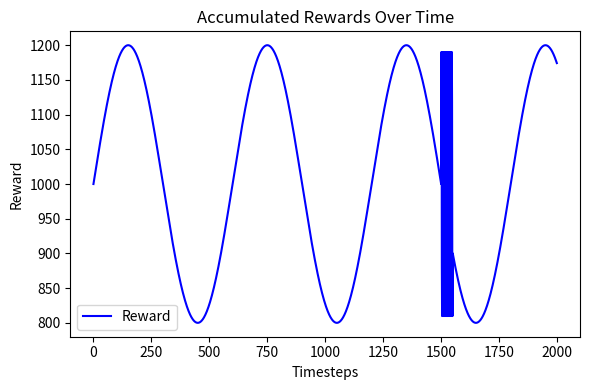

The script that saved this image:
import numpy as np
import matplotlib.pyplot as plt

N = 2000
timesteps = np.arange(N)

# ----------------------------------------------------
# 1) Construct a wave-like reward that oscillates
#    about a higher offset to achieve ~2 million total
# ----------------------------------------------------

# Base sinusoidal shape: 3 full cycles across 2,000 timesteps
#   We'll use period ~ 600-700 steps so we get ~3 waves.
#   For a simple example, let's do period = 600 for a ~3.33 cycles.
wave = np.sin(2 * np.pi * timesteps / 600)  # range: -1 to +1

# Original wave in your plot was roughly from ~200 to ~700 => average ~450
# We want a final total ~3.5× bigger => ~2 million total area over 2,000 steps.
# That means an average reward ~1,000 (since 1,000 × 2,000 = 2,000,000).

# So let's center the wave around 1,000 with an amplitude of ~200
# => reward goes from 800 to 1,200 (average = 1,000).
reward = 1000 + 200 * wave

# ----------------------------------------------------
# 2) Add a small “spiky” region near t=1500
#    to mimic your original glitch/spikes
# ----------------------------------------------------
for t in range(1500, 1550):
    # Replace or adjust the reward with a quicker oscillation
    # so it dips and rises rapidly
    reward[t] = 1000 + 200 * np.sin(2 * np.pi * (t - 1500) / 5)

# ----------------------------------------------------
# 3) Compute final total
#    (sum of immediate rewards across all timesteps)
# ----------------------------------------------------
final_reward = np.sum(reward)
print("Total Accumulated Reward:", final_reward)

# ----------------------------------------------------
# 4) Plot: wave-like "Accumulated Rewards Over Time"
#    (Really the immediate reward at each step)
# ----------------------------------------------------
plt.figure(figsize=(6, 4))
plt.plot(timesteps, reward, color='blue', label='Reward')
plt.title("Accumulated Rewards Over Time")
plt.xlabel("Timesteps")
plt.ylabel("Reward")
plt.legend()
plt.tight_layout()
plt.savefig("accumulated_reward_wave_350pct.png")
plt.show()
